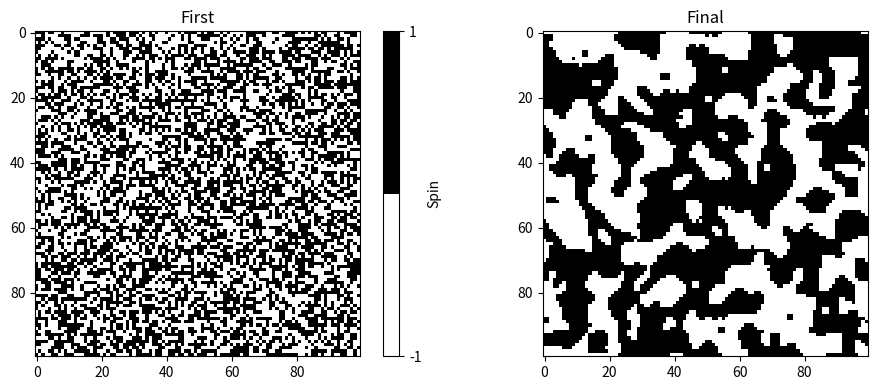

This chart was generated by the following Python code:
import numpy as np
import matplotlib.pyplot as plt
%matplotlib inline

def periodicalize(lattice):
    n, m = lattice.shape
    n -= 1
    m -= 1
    
    lattice[:, 0] = lattice[:, m - 1]
    lattice[:, m] = lattice[:, 1]
    lattice[0, :] = lattice[n - 1, :]
    lattice[n, :] = lattice[1, :]
    
    return lattice

# Initialize Random Lattice
def init(n, m=None, random=True):
    if m is None:
        m = n
    if random:
        field = np.random.choice([-1, 1], size=[n, m])  # Random Spins
    else:
        field = np.ones([n, m])
    
    # add bounds
    lattice = np.zeros([n + 2, m + 2])
    lattice[1:n + 1, 1:m + 1] = field
    
    return periodicalize(lattice)

# Implement Ising Model Steps
def step(old_field, J=1, kbT=1):
    n, m = f.shape
    new_field = old_field.copy()
    beta = 1 / kbT
    
    for i in range(1, n-1):
        for j in range(1, m-1):
            Hamiltonian_old = - J * old_field[i, j] * (  # eigener Spin
                old_field[i-1, j] +  # alle naechsten Nachbarn
                old_field[i+1, j] +
                old_field[i, j-1] +
                old_field[i, j+1]
            )
            Hamiltonian_new = - Hamiltonian_old  # Energie falls geflippt wuerde
            deltaE = Hamiltonian_new - Hamiltonian_old
            
            # Flip spin if energy is minimized after flip
            if deltaE < 0:
                new_field[i, j] *= -1
            # Dont do anything if energy is same
            elif deltaE == 0:
                pass
            # Random spin flip if unlucky
            elif np.exp(- beta * deltaE) > np.random.rand():
                new_field[i, j] *= -1
                
                
    return periodicalize(new_field)

# Define Start Values
steps = 100 #+ 10000
n = 100
J = 1
kbT = 1
f = init(n, random=True)

images = [f]

# Run Model, Save Every Step
for i in range(steps):
    images.append(step(images[-1].copy(), J=J, kbT=kbT))

# Display Lattice After MC
first = images[0]
final = images[100]

fig = plt.figure()
fig.set_size_inches([10, 4])
ax_first = fig.add_subplot(121)
ax_final = fig.add_subplot(122)

cmap = plt.get_cmap('binary', 2)

im_first = ax_first.imshow(first[1:n+1, 1:n+1], cmap=cmap)
im_final = ax_final.imshow(final[1:n+1, 1:n+1], cmap=cmap)

cbar = fig.colorbar(im_first)
cbar.set_ticks([-1, 1])
cbar.ax.set_ylabel("Spin")

ax_first.set_title("First")
ax_final.set_title("Final")
fig.tight_layout()
fig;